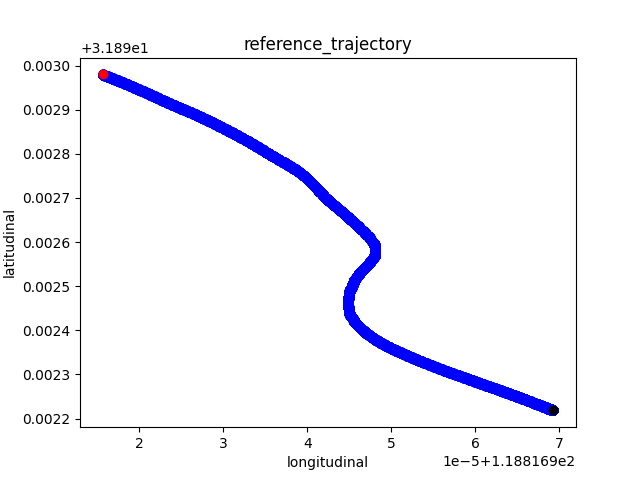

The file beside this chart, header and first rows:
118.8169693, 31.8922186, -6.30573000000004, 0.0
118.8, 31.89, -6.306, 0.007216
118.8, 31.89, -6.306, 0.007216
118.8, 31.89, -6.306, 0.007216
118.8, 31.89, -6.306, 0.007216
118.8, 31.89, -6.306, 0.007216
118.8, 31.89, -6.306, 0.007216
118.8, 31.89, -6.306, 0.007216
118.8, 31.89, -6.306, 0.007216
118.8, 31.89, -6.306, 0.007216
118.8, 31.89, -6.306, 0.007216
118.8, 31.89, -6.306, 0.007216
118.8, 31.89, -6.306, 0.007216
118.8, 31.89, -6.306, 0.007216
118.8, 31.89, -6.317, 0.007216
118.8, 31.89, -6.317, 0.007216
118.8, 31.89, -6.317, 0.007216
118.8, 31.89, -6.317, 0.007216
118.8, 31.89, -6.317, 0.007216
118.8, 31.89, -6.317, 0.007216
118.8, 31.89, -6.317, 0.007216
118.8, 31.89, -6.317, 0.007216
118.8, 31.89, -6.317, 0.007216
118.8, 31.89, -6.317, 0.007216
118.8, 31.89, -6.317, 0.007216
118.8, 31.89, -6.317, 0.007216
118.8, 31.89, -6.317, 0.007216
118.8, 31.89, -6.317, 0.007216
118.8, 31.89, -6.317, 0.007216
118.8, 31.89, -6.317, 0.007216
118.8, 31.89, -6.306, 0.007216
118.8, 31.89, -6.306, 0.007216
118.8, 31.89, -6.306, 0.007216
118.8, 31.89, -6.306, 0.007216
118.8, 31.89, -6.306, 0.007216
118.8, 31.89, -6.306, 0.007216
118.8, 31.89, -6.306, 0.007216
118.8, 31.89, -6.306, 0.007216
118.8, 31.89, -6.306, 0.007216
118.8, 31.89, -6.306, 0.007216
118.8, 31.89, -6.306, 0.007216
118.8, 31.89, -6.306, 0.007216
118.8, 31.89, -6.306, 0.007216
118.8, 31.89, -6.306, 0.007216
118.8, 31.89, -6.306, 0.007216
118.8, 31.89, -6.306, 0.007216
118.8, 31.89, -6.306, 0.007216
118.8, 31.89, -6.306, 0.007216
118.8, 31.89, -6.306, 0.007216
118.8, 31.89, -6.306, 0.007216
118.8, 31.89, -6.306, 0.007216
118.8, 31.89, -6.306, 0.007216
118.8, 31.89, -6.306, 0.007216
118.8, 31.89, -6.306, 0.007216
118.8, 31.89, -6.306, 0.007216
118.8, 31.89, -6.306, 0.007216
118.8, 31.89, -6.306, 0.007216
118.8, 31.89, -6.306, 0.007216
118.8, 31.89, -6.306, 0.007216
118.8, 31.89, -6.306, 0.007216
118.8, 31.89, -6.306, 0.007216
... 40,242 more rows
